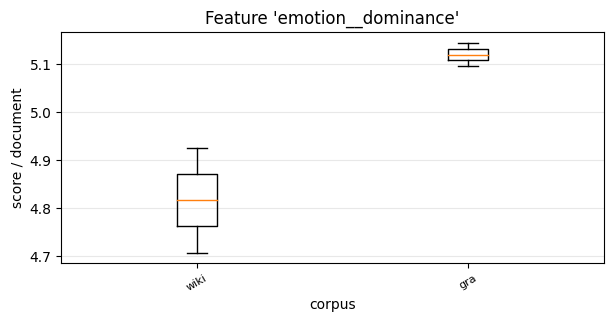

The file beside this chart, header and first rows:
, 0, 1
wiki, 4.708, 4.926
gra, 5.145, 5.095
